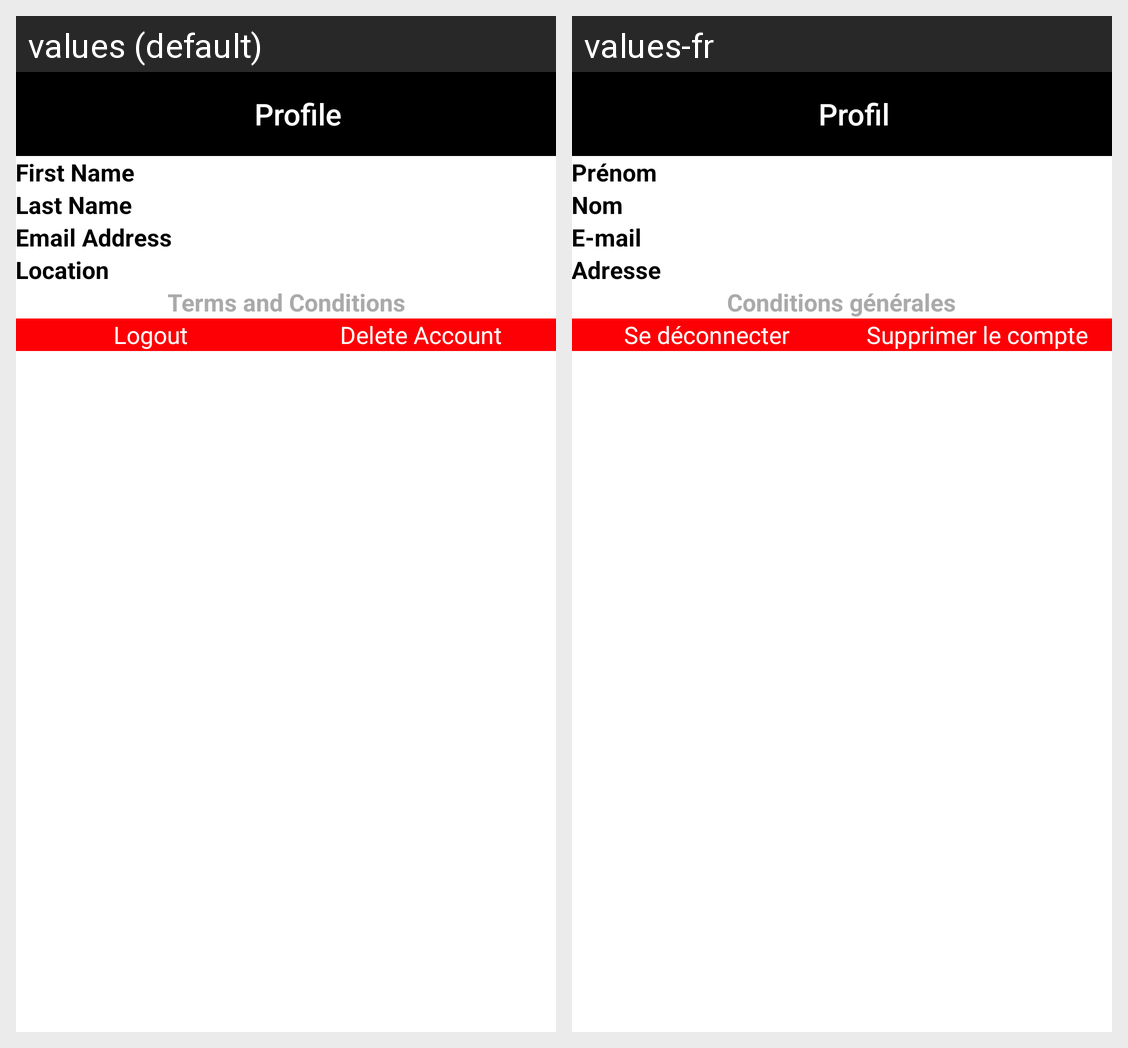

Translations of the strings shown on this Android screen, per locale in the grid:
Android screen res/layout/fragment_profile.xml rendered under 2 locales, left to right: values (default), values-fr. Device: Nexus 5 (rendered at 1080×1920; each locale shown at half size, 540×960, under a caption strip naming it); theme AppTheme.
Strings drawn on this screen, with the default value and each locale's value (text and hints the layout hard-codes, and strings that could not be matched under every locale, appear in the picture but are not listed):

profile
  values: Profile
  values-fr: Profil

first_name
  values: First Name
  values-fr: Prénom

last_name
  values: Last Name
  values-fr: Nom

email_address
  values: Email Address
  values-fr: E-mail

location
  values: Location
  values-fr: Adresse

terms_condition
  values: Terms and Conditions
  values-fr: Conditions générales

logout
  values: Logout
  values-fr: Se déconnecter

delete_account
  values: Delete Account
  values-fr: Supprimer le compte
